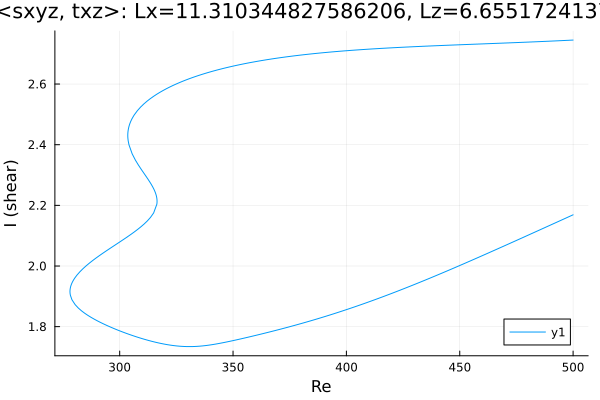

The file beside this chart, header and first rows:
Re, shear
500.0, 2.745
498.8, 2.745
497.4, 2.744
496, 2.744
494.5, 2.743
493.1, 2.743
491.7, 2.742
490.3, 2.742
488.9, 2.741
487.5, 2.741
486.1, 2.74
484.6, 2.74
483.2, 2.739
481.8, 2.739
480.4, 2.738
479, 2.738
477.6, 2.738
476.2, 2.737
474.7, 2.737
473.3, 2.736
471.9, 2.736
470.5, 2.736
469.1, 2.735
467.7, 2.735
466.3, 2.734
464.8, 2.734
463.4, 2.733
462, 2.733
460.6, 2.733
459.2, 2.732
457.8, 2.732
456.4, 2.731
454.9, 2.731
453.5, 2.731
452.1, 2.73
450.7, 2.73
449.3, 2.729
447.9, 2.729
446.5, 2.729
445, 2.728
443.6, 2.728
442.2, 2.727
440.8, 2.727
439.4, 2.726
438, 2.726
436.6, 2.726
435.1, 2.725
433.7, 2.725
432.3, 2.724
430.9, 2.724
429.5, 2.723
428.1, 2.723
426.7, 2.722
425.2, 2.722
423.8, 2.721
422.4, 2.721
421, 2.72
419.6, 2.719
418.2, 2.719
416.8, 2.718
... 430 more rows
